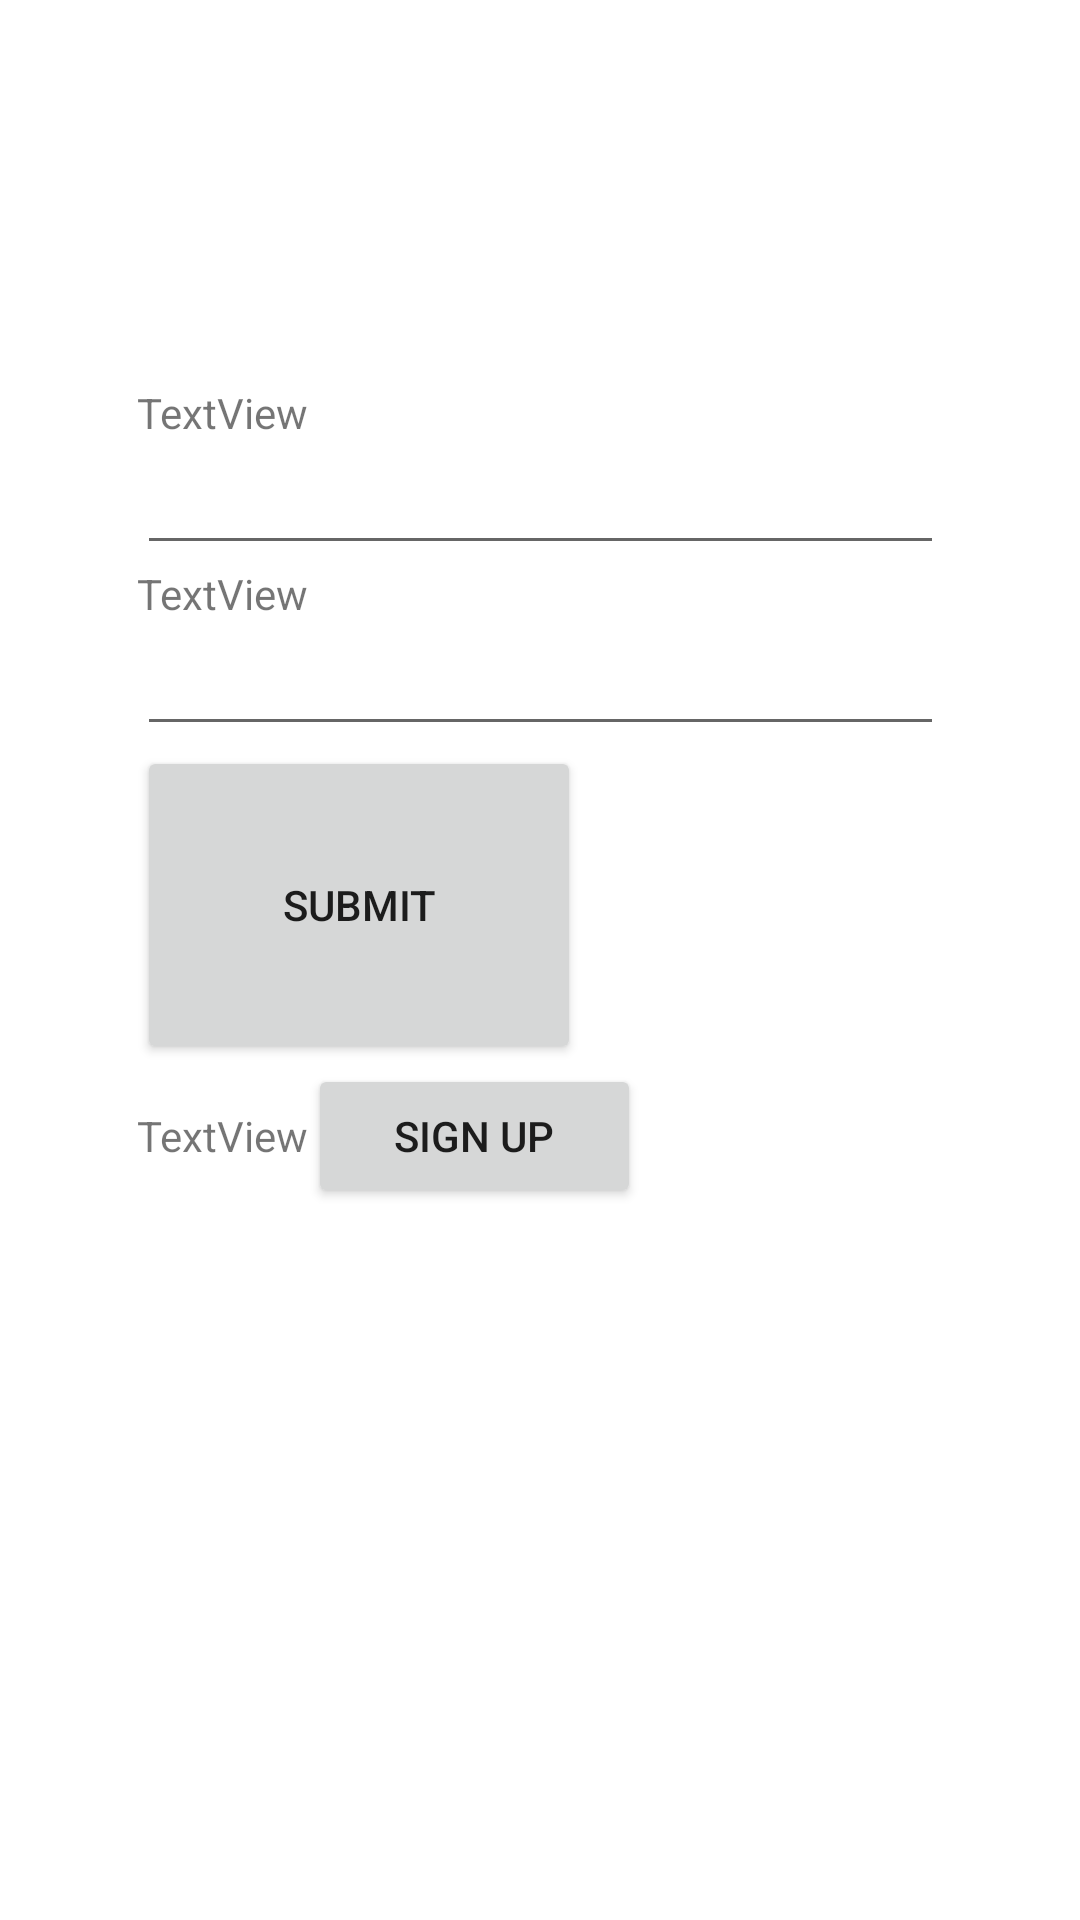

This screen was rendered from an Android layout file. Write that file and the resources it references.
<!-- AndroidManifest.xml: application theme Theme.Pro4 -->
<!-- res/layout/activity_main.xml -->
<?xml version="1.0" encoding="utf-8"?>
<androidx.constraintlayout.widget.ConstraintLayout xmlns:android="http://schemas.android.com/apk/res/android"
    xmlns:app="http://schemas.android.com/apk/res-auto"
    xmlns:tools="http://schemas.android.com/tools"
    android:layout_width="match_parent"
    android:layout_height="match_parent"
    tools:context=".MainActivity">

    <LinearLayout
        android:layout_width="269dp"
        android:layout_height="384dp"
        android:orientation="vertical"
        app:layout_constraintBottom_toBottomOf="parent"
        app:layout_constraintEnd_toEndOf="parent"
        app:layout_constraintStart_toStartOf="parent"
        app:layout_constraintTop_toTopOf="parent">

        <TextView
            android:id="@+id/textView2"
            android:layout_width="match_parent"
            android:layout_height="wrap_content"
            android:text="TextView" />

        <EditText
            android:id="@+id/nameLoginAct1"
            android:layout_width="match_parent"
            android:layout_height="wrap_content"
            android:ems="10"
            android:inputType="textPersonName"
            android:text=" " />

        <TextView
            android:id="@+id/textView3"
            android:layout_width="match_parent"
            android:layout_height="wrap_content"
            android:text="TextView" />

        <EditText
            android:id="@+id/passwordLoginAct1"
            android:layout_width="match_parent"
            android:layout_height="wrap_content"
            android:ems="10"
            android:inputType="textPassword" />

        <Button
            android:id="@+id/loginButtonAct1"
            android:layout_width="148dp"
            android:layout_height="106dp"
            android:text="Submit" />

        <LinearLayout
            android:layout_width="wrap_content"
            android:layout_height="59dp"
            android:orientation="horizontal">

            <TextView
                android:id="@+id/textView4"
                android:layout_width="match_parent"
                android:layout_height="wrap_content"
                android:text="TextView" />

            <Button
                android:id="@+id/signupLoginAct1"
                android:layout_width="111dp"
                android:layout_height="wrap_content"
                android:layout_weight="1"
                android:text="Sign Up" />
        </LinearLayout>

    </LinearLayout>


</androidx.constraintlayout.widget.ConstraintLayout>
<!-- resources referenced by this layout -->
<resources>
  <style name="Theme.Pro4" parent="Theme.MaterialComponents.DayNight.DarkActionBar">
          
          <item name="colorPrimary">@color/purple_500</item>
          <item name="colorPrimaryVariant">@color/purple_700</item>
          <item name="colorOnPrimary">@color/white</item>
          
          <item name="colorSecondary">@color/teal_200</item>
          <item name="colorSecondaryVariant">@color/teal_700</item>
          <item name="colorOnSecondary">@color/black</item>
          
          <item name="android:statusBarColor" tools:targetApi="l">?attr/colorPrimaryVariant</item>
          
      </style>
  <!-- not gathered from this repository: default colours our renderer supplied (Android Studio template values) -->
  <color name="purple_500">#FF6200EE</color>
  <color name="purple_700">#FF3700B3</color>
  <color name="teal_200">#FF03DAC5</color>
  <color name="teal_700">#FF018786</color>
  <color name="black">#FF000000</color>
  <color name="white">#FFFFFFFF</color>
</resources>
